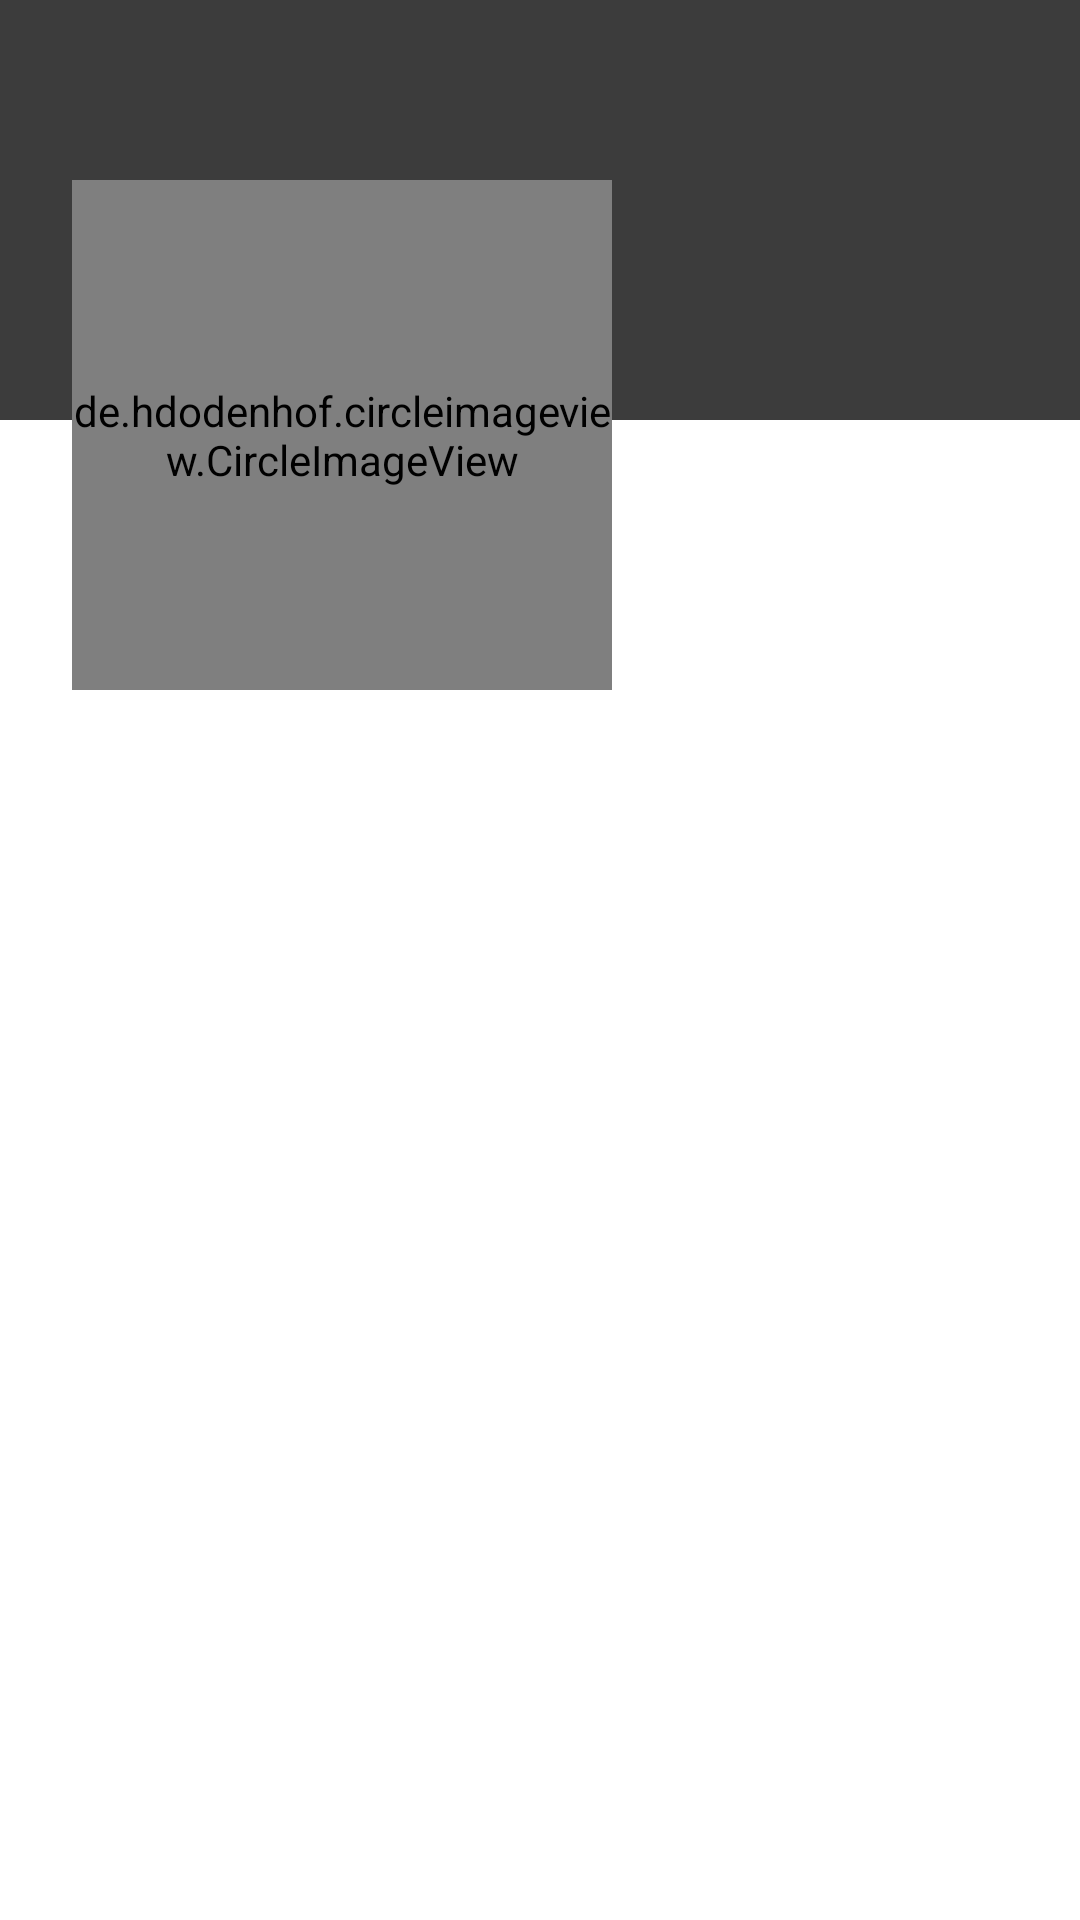

The Android layout XML behind this screen, and the referenced resources:
<!-- AndroidManifest.xml: application theme Theme.AppGitHub -->
<!-- res/layout/activity_detail.xml -->
<?xml version="1.0" encoding="utf-8"?>
<androidx.constraintlayout.widget.ConstraintLayout xmlns:android="http://schemas.android.com/apk/res/android"
    xmlns:app="http://schemas.android.com/apk/res-auto"
    xmlns:tools="http://schemas.android.com/tools"
    android:layout_width="match_parent"
    android:layout_height="match_parent"
    tools:context=".view.detail.activity.DetailActivity"
    android:paddingBottom="@dimen/xvery_large_margin">

    <View
        android:id="@+id/view"
        android:layout_width="match_parent"
        android:layout_height="140dp"
        android:background="@color/colorGray"
        app:layout_constraintEnd_toEndOf="parent"
        app:layout_constraintStart_toStartOf="parent"
        app:layout_constraintTop_toTopOf="parent" />

    <de.hdodenhof.circleimageview.CircleImageView
        android:id="@+id/userAvatarView"
        android:layout_width="180dp"
        android:layout_height="170dp"
        android:layout_marginStart="@dimen/large_margin_24dp"
        android:layout_marginTop="@dimen/huge_margin"
        app:layout_constraintStart_toStartOf="parent"
        app:layout_constraintTop_toTopOf="parent"
        tools:src="@drawable/ic_avatar" />

    <TextView
        android:id="@+id/nameView"
        android:layout_width="wrap_content"
        android:layout_height="wrap_content"
        android:layout_marginStart="@dimen/xvery_large_margin"
        android:textSize="@dimen/xlarge_text"
        android:textColor="@color/white"
        app:layout_constraintBottom_toBottomOf="@+id/userAvatarView"
        app:layout_constraintStart_toEndOf="@+id/userAvatarView"
        app:layout_constraintTop_toTopOf="@+id/userAvatarView"
        app:layout_constraintVertical_bias="0.775"
        tools:text="Nome Usuário" />

    <androidx.recyclerview.widget.RecyclerView
        android:id="@+id/recyclerMyRepositories"
        android:layout_width="match_parent"
        android:layout_height="wrap_content"
        android:layout_marginHorizontal="@dimen/large_margin_24dp"
        android:layout_marginTop="@dimen/xvery_large_margin"
        app:layout_constraintEnd_toEndOf="parent"
        app:layout_constraintHorizontal_bias="0.0"
        app:layout_constraintStart_toStartOf="parent"
        app:layout_constraintTop_toBottomOf="@+id/userAvatarView" />

    <ProgressBar
        android:id="@+id/detailProgressBar"
        android:layout_width="wrap_content"
        android:layout_height="wrap_content"
        android:visibility="gone"
        app:layout_constraintBottom_toBottomOf="parent"
        app:layout_constraintEnd_toEndOf="parent"
        app:layout_constraintHorizontal_bias="0.528"
        app:layout_constraintStart_toStartOf="parent"
        app:layout_constraintTop_toTopOf="parent"
        app:layout_constraintVertical_bias="0.603"
        tools:visibility="visible" />

</androidx.constraintlayout.widget.ConstraintLayout>
<!-- resources referenced by this layout -->
<resources>
  <color name="colorGray">#3c3c3c</color>
  <color name="white">#FFFFFFFF</color>
  <dimen name="huge_margin">60dp</dimen>
  <dimen name="large_margin_24dp">24dp</dimen>
  <dimen name="xlarge_text">20sp</dimen>
  <dimen name="xvery_large_margin">36dp</dimen>
  <!-- drawable ic_avatar: vector/xml drawable (drawable, 5035 chars, omitted) -->
  <style name="Theme.AppGitHub" parent="Theme.MaterialComponents.DayNight.DarkActionBar">
          
          <item name="colorPrimary">@color/colorPrimary</item>
          <item name="colorPrimaryVariant">@color/colorPrimaryDark</item>
          <item name="colorOnPrimary">@color/white</item>
          
          <item name="colorSecondary">@color/teal_200</item>
          <item name="colorSecondaryVariant">@color/teal_700</item>
          <item name="colorOnSecondary">@color/colorDarkGray</item>
          
          <item name="android:statusBarColor" tools:targetApi="l">?attr/colorPrimaryVariant</item>
          
      </style>
  <color name="colorPrimary">#0F3B72</color>
  <color name="colorPrimaryDark">#1454A5</color>
  <color name="teal_200">#FF03DAC5</color>
  <color name="teal_700">#FF018786</color>
  <color name="colorDarkGray">#292727</color>
</resources>
